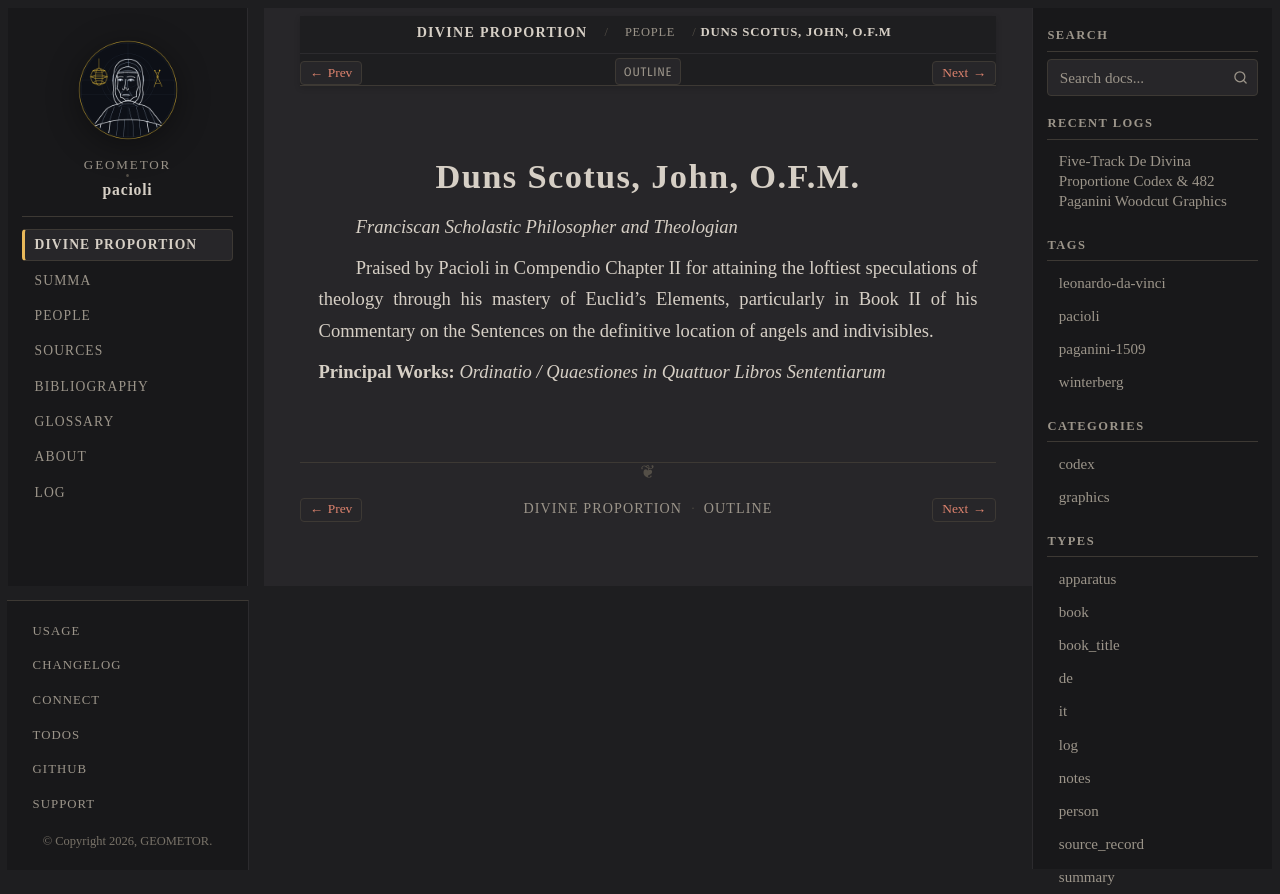

repository: geometor/pacioli · page: de_divina_proportione/people/duns-scotus.html · generator: sphinx

:type: person
:layout: book
:lifespan: 'Il Dottor Sottile'
:excerpt: Franciscan Scholastic Philosopher and Theologian

.. _person-duns-scotus:

Duns Scotus, John, O.F.M.
=========================

*Franciscan Scholastic Philosopher and Theologian*

Praised by Pacioli in Compendio Chapter II for attaining the loftiest speculations of theology through his mastery of Euclid's Elements, particularly in Book II of his Commentary on the Sentences on the definitive location of angels and indivisibles.

**Principal Works:** *Ordinatio / Quaestiones in Quattuor Libros Sententiarum*
